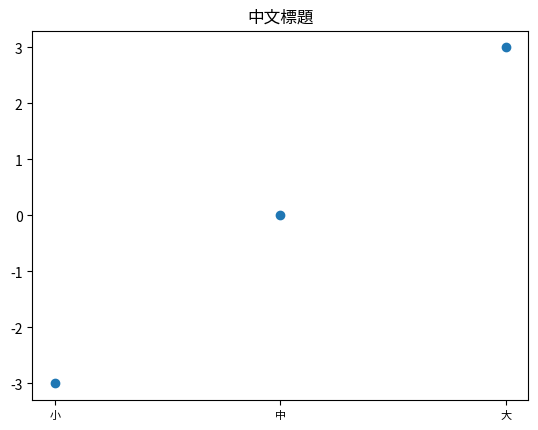

Write Python code to recreate this figure.
import matplotlib.pyplot as plt
x_labels = ['小', '中', '大']
x = range(len(x_labels))
y = [-3, 0, 3]
plt.scatter(x, y)
plt.title('中文標題')
plt.xticks(x,x_labels)
plt.tick_params(axis='x', which='major', labelsize=8)
plt.show()
